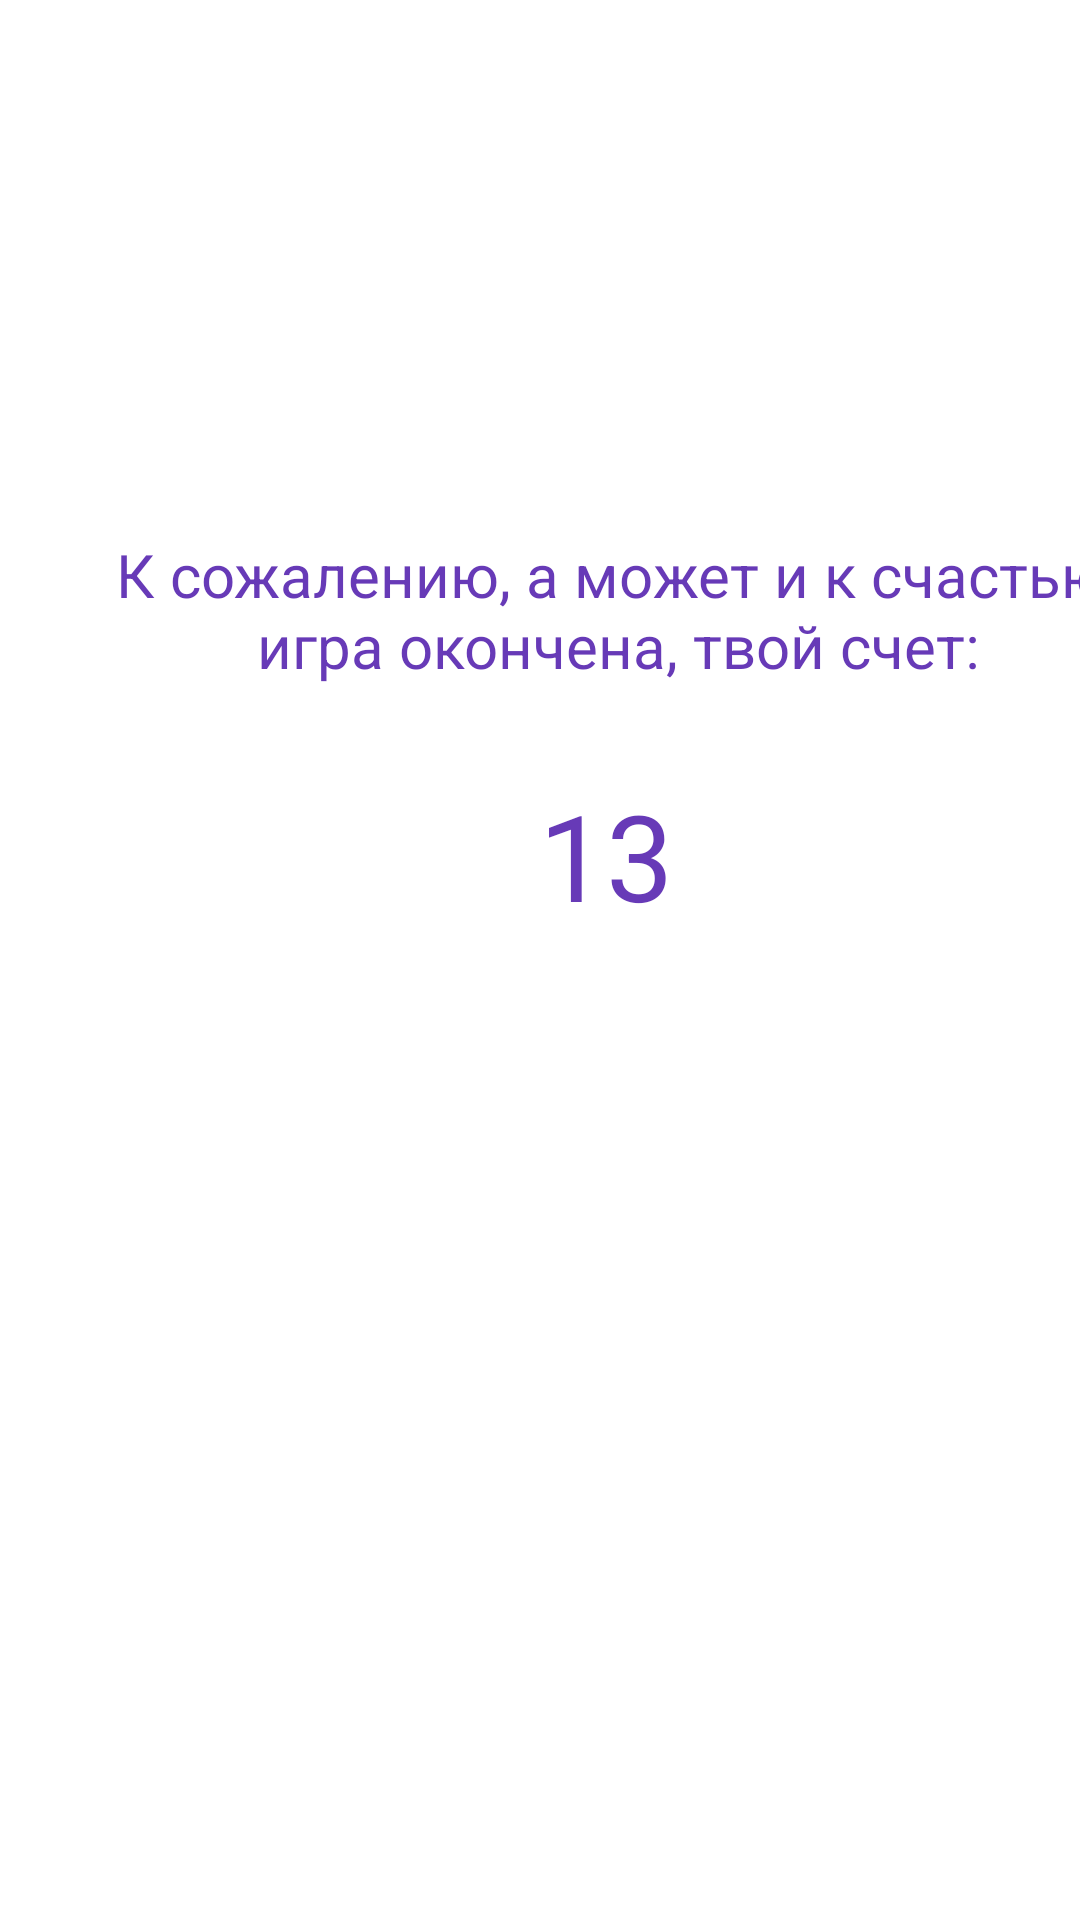

This screen was rendered from an Android layout file. Write that file and the resources it references.
<!-- AndroidManifest.xml: application theme Theme.Quickmath -->
<!-- res/layout/activity_result.xml -->
<?xml version="1.0" encoding="utf-8"?>
<androidx.constraintlayout.widget.ConstraintLayout xmlns:android="http://schemas.android.com/apk/res/android"
    xmlns:app="http://schemas.android.com/apk/res-auto"
    xmlns:tools="http://schemas.android.com/tools"
    android:layout_width="match_parent"
    android:layout_height="match_parent"
    tools:context=".result">

    <TextView
        android:id="@+id/textView2"
        android:layout_width="338dp"
        android:layout_height="73dp"
        android:layout_marginStart="37dp"
        android:layout_marginTop="167dp"
        android:gravity="center"
        android:text="К сожалению, а может и к счастью, игра окончена, твой счет:"
        android:textColor="#673AB7"
        android:textSize="20sp"
        app:layout_constraintStart_toStartOf="parent"
        app:layout_constraintTop_toTopOf="parent" />

    <TextView
        android:id="@+id/score"
        android:layout_width="108dp"
        android:layout_height="74dp"
        android:layout_marginStart="148dp"
        android:layout_marginTop="248dp"
        android:gravity="center"
        android:text="13"
        android:textColor="#673AB7"
        android:textSize="40sp"
        app:layout_constraintStart_toStartOf="parent"
        app:layout_constraintTop_toTopOf="parent" />
</androidx.constraintlayout.widget.ConstraintLayout>
<!-- resources referenced by this layout -->
<resources>
  <style name="Theme.Quickmath" parent="Theme.MaterialComponents.DayNight.DarkActionBar">
          
          <item name="colorPrimary">@color/purple_500</item>
          <item name="colorPrimaryVariant">@color/purple_700</item>
          <item name="colorOnPrimary">@color/white</item>
          
          <item name="colorSecondary">@color/teal_200</item>
          <item name="colorSecondaryVariant">@color/teal_700</item>
          <item name="colorOnSecondary">@color/black</item>
          
          <item name="android:statusBarColor" tools:targetApi="l">?attr/colorPrimaryVariant</item>
          
      </style>
  <!-- not gathered from this repository: default colours our renderer supplied (Android Studio template values) -->
  <color name="purple_500">#FF6200EE</color>
  <color name="purple_700">#FF3700B3</color>
  <color name="teal_200">#FF03DAC5</color>
  <color name="teal_700">#FF018786</color>
  <color name="black">#FF000000</color>
  <color name="white">#FFFFFFFF</color>
</resources>
